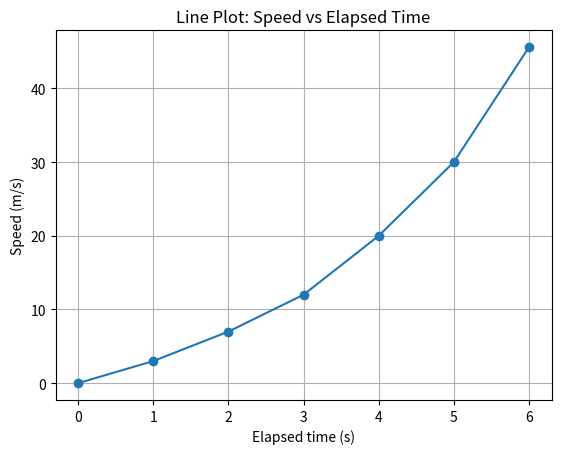
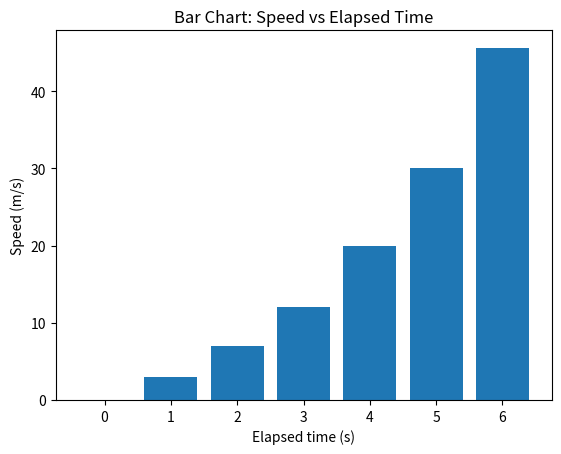

Write the Python code that produced these figures, in order.
import matplotlib.pyplot as plt

elapsed_time = [0, 1, 2, 3, 4, 5, 6]
speed = [0, 3, 7, 12, 20, 30, 45.6]

# Line Plot
plt.plot(elapsed_time, speed, marker='o')
plt.title("Line Plot: Speed vs Elapsed Time")
plt.xlabel("Elapsed time (s)")
plt.ylabel("Speed (m/s)")
plt.grid(True)
plt.show()

# Bar Chart
plt.bar(elapsed_time, speed)
plt.title("Bar Chart: Speed vs Elapsed Time")
plt.xlabel("Elapsed time (s)")
plt.ylabel("Speed (m/s)")
plt.show()
